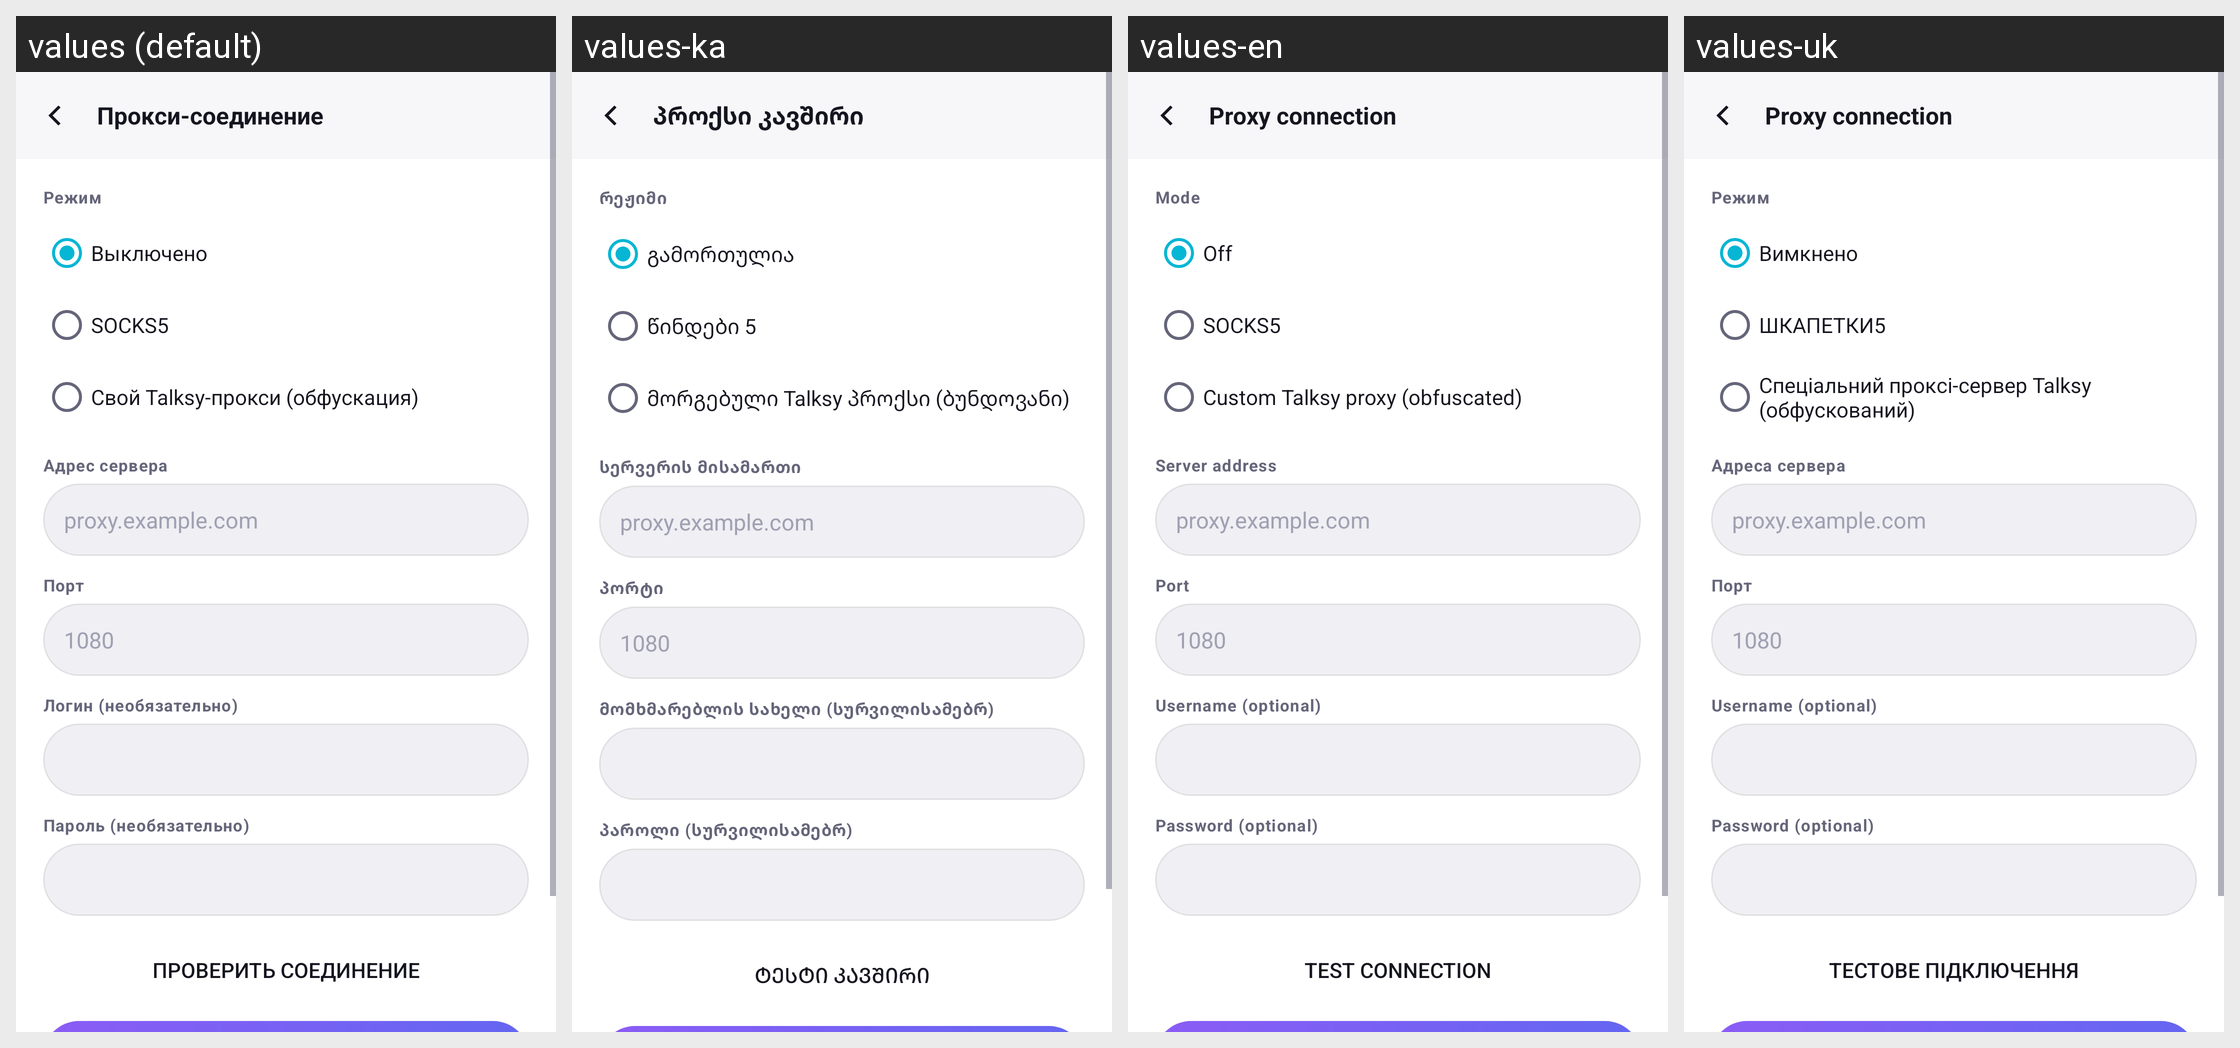

Here is an Android app screen in its default locale and in the app's own translations. Write out the translated-string differences for the strings that appear on this screen.
Android screen res/layout/activity_proxy_settings.xml rendered under 4 locales, left to right: values (default), values-ka, values-en, values-uk. Device: Nexus 5 (rendered at 1080×1920; each locale shown at half size, 540×960, under a caption strip naming it); theme Theme.Talksy.
Other locales in the repository, not shown: values-de, values-tr.
Strings drawn on this screen, with the default value and each locale's value (text and hints the layout hard-codes, and strings that could not be matched under every locale, appear in the picture but are not listed):

proxy_title
  values: Прокси-соединение
  values-ka: პროქსი კავშირი
  values-en: Proxy connection
  values-uk: Proxy connection

proxy_mode
  values: Режим
  values-ka: რეჟიმი
  values-en: Mode
  values-uk: Режим

proxy_mode_off
  values: Выключено
  values-ka: გამორთულია
  values-en: Off
  values-uk: Вимкнено

proxy_mode_socks5
  values: SOCKS5
  values-ka: წინდები 5
  values-en: SOCKS5
  values-uk: ШКАПЕТКИ5

proxy_mode_custom
  values: Свой Talksy-прокси (обфускация)
  values-ka: მორგებული Talksy პროქსი (ბუნდოვანი)
  values-en: Custom Talksy proxy (obfuscated)
  values-uk: Спеціальний проксі-сервер Talksy (обфускований)

proxy_host
  values: Адрес сервера
  values-ka: სერვერის მისამართი
  values-en: Server address
  values-uk: Адреса сервера

proxy_port
  values: Порт
  values-ka: პორტი
  values-en: Port
  values-uk: Порт

proxy_user
  values: Логин (необязательно)
  values-ka: მომხმარებლის სახელი (სურვილისამებრ)
  values-en: Username (optional)
  values-uk: Username (optional)

proxy_pass
  values: Пароль (необязательно)
  values-ka: პაროლი (სურვილისამებრ)
  values-en: Password (optional)
  values-uk: Password (optional)

proxy_test
  values: Проверить соединение
  values-ka: ტესტი კავშირი
  values-en: Test connection
  values-uk: Тестове підключення
